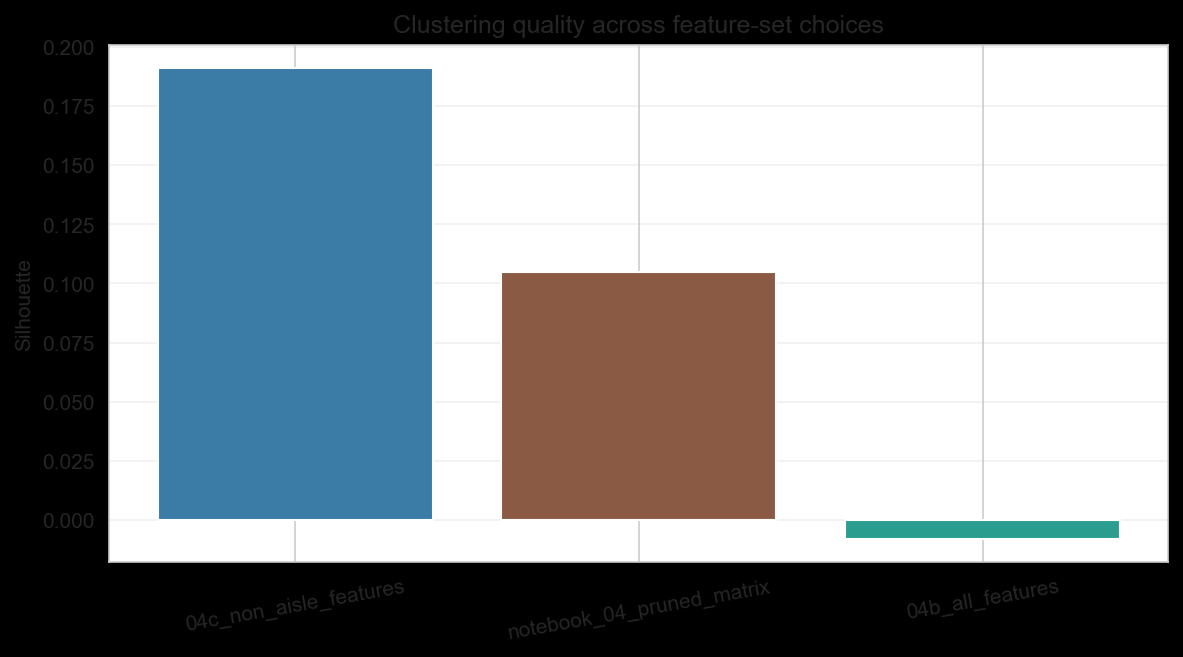

The table this chart was drawn from, first rows:
approach, n_features, silhouette, k
04c_non_aisle_features, 14.0, 0.191, 2
notebook_04_pruned_matrix, , 0.1049, 3
04b_all_features, 149.0, -0.008005, 3
